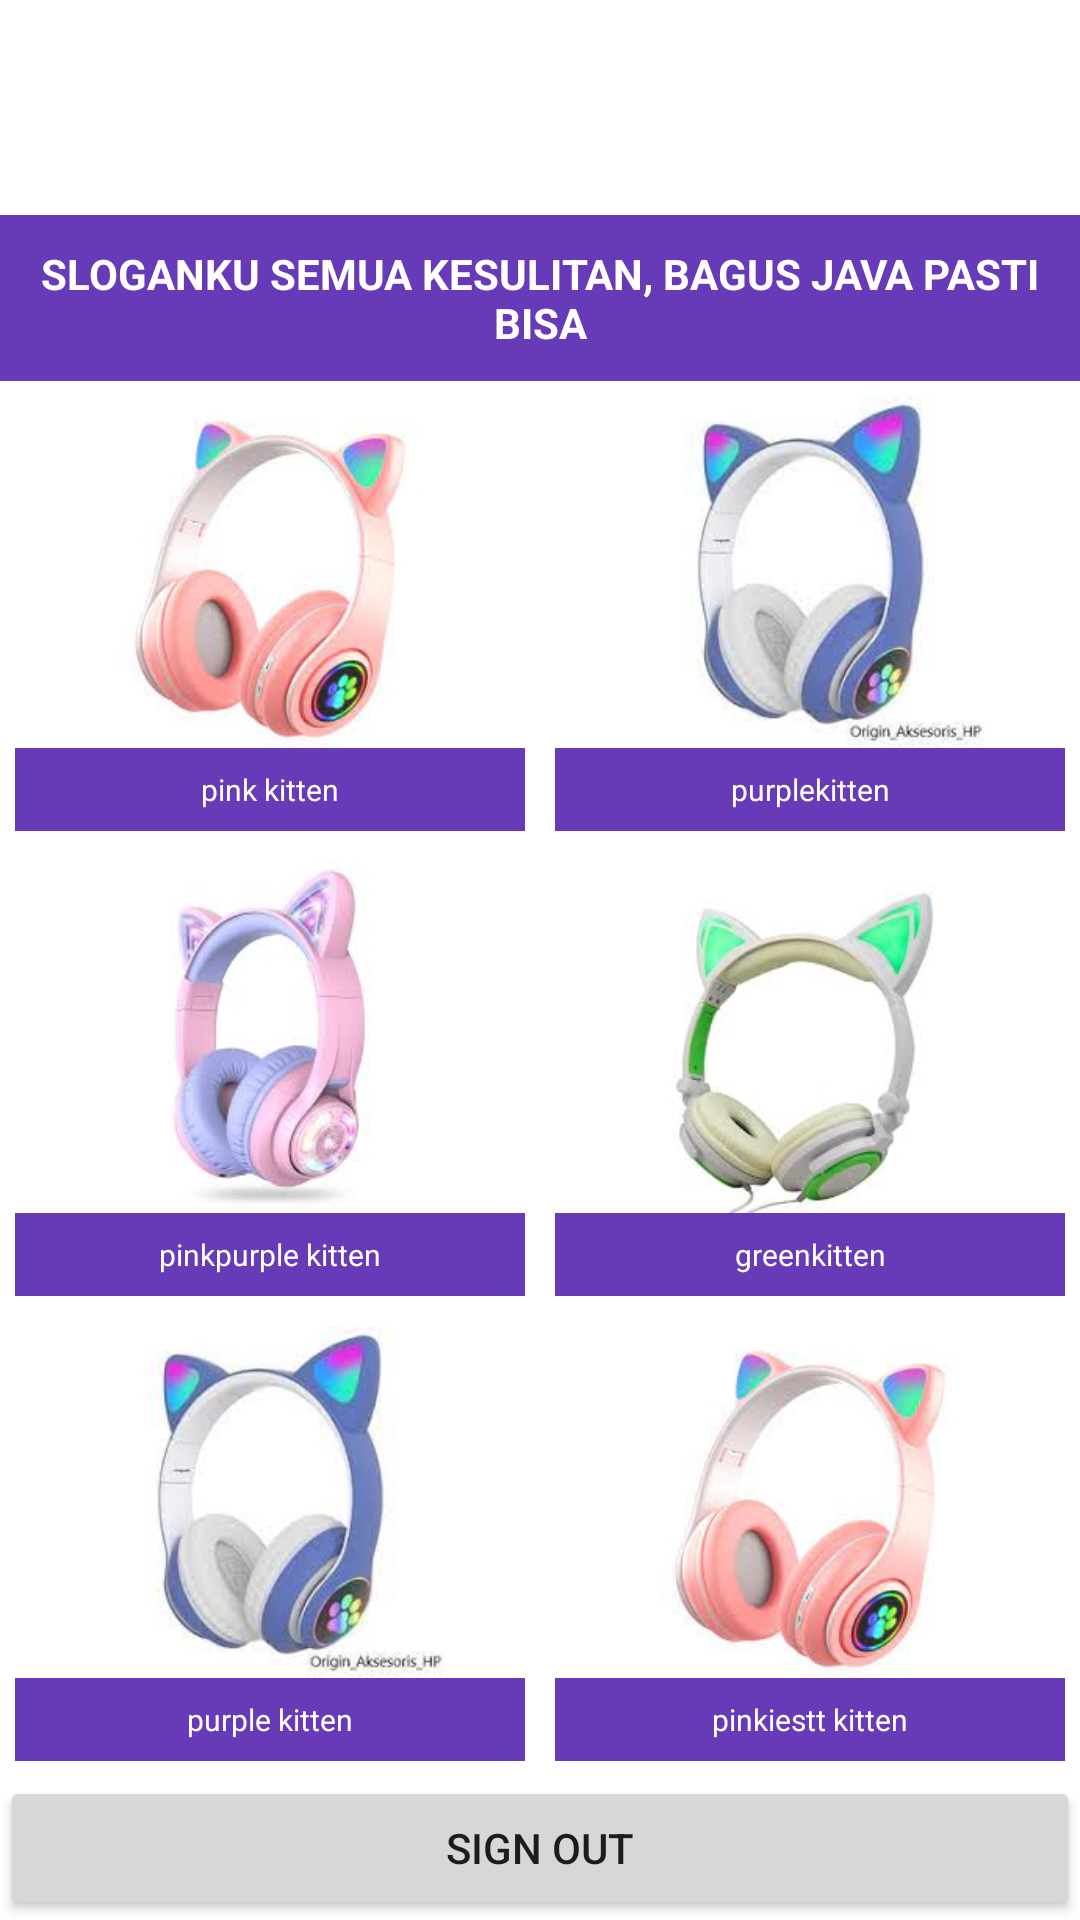

Layout XML and referenced resources for this Android screen:
<!-- AndroidManifest.xml: application theme Theme._11rpl1_09_cintaa -->
<!-- res/layout/shopactivity.xml -->
<?xml version="1.0" encoding="utf-8"?>
<LinearLayout xmlns:android="http://schemas.android.com/apk/res/android"
    xmlns:app="http://schemas.android.com/apk/res-auto"
    xmlns:tools="http://schemas.android.com/tools"
    android:layout_width="match_parent"
    android:layout_height="match_parent"
    android:orientation="vertical"
    android:gravity ="center"
    tools:context=".activityshop">
    <ImageView
        android:layout_width="50dp"
        android:layout_height="10dp"
        android:layout_weight="0.4"
        android:gravity="center"
        android:src="@drawable/logo" />
    <TextView
        android:layout_width="wrap_content"
        android:layout_height="wrap_content"
        android:layout_weight="0"
        android:textStyle="bold"
        android:text="SLOGANKU SEMUA KESULITAN, BAGUS JAVA PASTI BISA"
        android:background="#673AB7"
        android:gravity="center"
        android:padding="10dp"
        android:textColor="#FFFFFF" />
    <LinearLayout
        android:layout_width="match_parent"
        android:layout_height="0dp"
        android:layout_weight="1"
        android:gravity="center"
        android:orientation="horizontal" >
        <LinearLayout
            android:layout_width="0dp"
            android:layout_height="match_parent"
            android:layout_margin="5dp"
            android:layout_weight="1"
            android:background="#FFFFFF"
            android:gravity="center"
            android:orientation="vertical" >
            <ImageView
                android:id="@+id/flag"
                android:layout_width="wrap_content"
                android:layout_height="0dp"
                android:layout_gravity="center"
                android:layout_weight="1"
                android:src="@drawable/hc1" />
            <TextView
                android:id="@+id/txt"
                android:layout_width="match_parent"
                android:layout_height="wrap_content"
                android:layout_gravity="center"
                android:background="#673AB7"
                android:gravity="center"
                android:padding="7dp"
                android:text="pink kitten"
                android:textColor="#FFFFFF"
                android:textSize="10dp" />
        </LinearLayout>

        <LinearLayout
            android:layout_width="0dp"
            android:layout_height="match_parent"
            android:layout_margin="5dp"
            android:layout_weight="1"
            android:background="#FFFFFF"
            android:gravity="center"
            android:orientation="vertical" >
            <ImageView
                android:id="@+id/flag"
                android:layout_width="wrap_content"
                android:layout_height="0dp"
                android:layout_gravity="center"
                android:layout_weight="1"
                android:src="@drawable/hc2" />
            <TextView
                android:id="@+id/txt"
                android:layout_width="match_parent"
                android:layout_height="wrap_content"
                android:layout_gravity="center"
                android:background="#673AB7"
                android:gravity="center"
                android:padding="7dp"
                android:text="purplekitten"
                android:textColor="#FFFFFF"
                android:textSize="10dp" />
        </LinearLayout>
    </LinearLayout>

    <LinearLayout
        android:layout_width="match_parent"
        android:layout_height="0dp"
        android:layout_weight="1"
        android:gravity="center"
        android:orientation="horizontal" >
        <LinearLayout
            android:layout_width="0dp"
            android:layout_height="match_parent"
            android:layout_margin="5dp"
            android:layout_weight="1"
            android:background="#FFFFFF"
            android:gravity="center"
            android:orientation="vertical" >
            <ImageView
                android:id="@+id/flag"
                android:layout_width="wrap_content"
                android:layout_height="0dp"
                android:layout_gravity="center"
                android:layout_weight="1"
                android:src="@drawable/hc4" />
            <TextView
                android:id="@+id/txt"
                android:layout_width="match_parent"
                android:layout_height="wrap_content"
                android:layout_gravity="center"
                android:background="#673AB7"
                android:gravity="center"
                android:padding="7dp"
                android:text="pinkpurple kitten"
                android:textColor="#FFFFFF"
                android:textSize="10dp" />
        </LinearLayout>

        <LinearLayout
            android:layout_width="0dp"
            android:layout_height="match_parent"
            android:layout_margin="5dp"
            android:layout_weight="1"
            android:background="#FFFFFF"
            android:gravity="center"
            android:orientation="vertical" >
            <ImageView
                android:id="@+id/flag"
                android:layout_width="wrap_content"
                android:layout_height="0dp"
                android:layout_gravity="center"
                android:layout_weight="1"
                android:src="@drawable/hc5" />
            <TextView
                android:id="@+id/txt"
                android:layout_width="match_parent"
                android:layout_height="wrap_content"
                android:layout_gravity="center"
                android:background="#673AB7"
                android:gravity="center"
                android:padding="7dp"
                android:text="greenkitten"
                android:textColor="#FFFFFF"
                android:textSize="10dp" />
        </LinearLayout>
    </LinearLayout>
    <LinearLayout
        android:layout_width="match_parent"
        android:layout_height="0dp"
        android:layout_weight="1"
        android:gravity="center"
        android:orientation="horizontal" >
        <LinearLayout
            android:layout_width="0dp"
            android:layout_height="match_parent"
            android:layout_margin="5dp"
            android:layout_weight="1"
            android:background="#FFFFFF"
            android:gravity="center"
            android:orientation="vertical" >
            <ImageView
                android:id="@+id/flag"
                android:layout_width="wrap_content"
                android:layout_height="0dp"
                android:layout_gravity="center"
                android:layout_weight="1"
                android:src="@drawable/hc2" />
            <TextView
                android:id="@+id/txt"
                android:layout_width="match_parent"
                android:layout_height="wrap_content"
                android:layout_gravity="center"
                android:background="#673AB7"
                android:gravity="center"
                android:padding="7dp"
                android:text="purple kitten"
                android:textColor="#FFFFFF"
                android:textSize="10dp" />
        </LinearLayout>

        <LinearLayout
            android:layout_width="0dp"
            android:layout_height="match_parent"
            android:layout_margin="5dp"
            android:layout_weight="1"
            android:background="#FFFFFF"
            android:gravity="center"
            android:orientation="vertical" >
            <ImageView
                android:id="@+id/flag"
                android:layout_width="wrap_content"
                android:layout_height="0dp"
                android:layout_gravity="center"
                android:layout_weight="1"
                android:src="@drawable/hc1" />
            <TextView
                android:id="@+id/txt"
                android:layout_width="match_parent"
                android:layout_height="wrap_content"
                android:layout_gravity="center"
                android:background="#673AB7"
                android:gravity="center"
                android:padding="7dp"
                android:text="pinkiestt kitten"
                android:textColor="#FFFFFF"
                android:textSize="10dp" />
        </LinearLayout>
    </LinearLayout>

    <Button
        android:layout_width="match_parent"
        android:layout_height="wrap_content"
        android:id="@+id/exit"
        android:text="SIGN OUT"/>
</LinearLayout>
<!-- resources referenced by this layout -->
<resources>
  <!-- drawable hc1: jpg bitmap (drawable, 4929 bytes) -->
  <!-- drawable hc2: jpg bitmap (drawable, 5153 bytes) -->
  <!-- drawable hc4: jpg bitmap (drawable, 4580 bytes) -->
  <!-- drawable hc5: jpg bitmap (drawable, 4614 bytes) -->
  <!-- drawable logo: png bitmap (mipmap-hdpi, 1595 bytes) -->
  <style name="Theme._11rpl1_09_cintaa" parent="Theme.MaterialComponents.DayNight.DarkActionBar">
          
          <item name="colorPrimary">@color/purple_500</item>
          <item name="colorPrimaryVariant">@color/purple_700</item>
          <item name="colorOnPrimary">@color/white</item>
          
          <item name="colorSecondary">@color/teal_200</item>
          <item name="colorSecondaryVariant">@color/teal_700</item>
          <item name="colorOnSecondary">@color/black</item>
          
          <item name="android:statusBarColor">?attr/colorPrimaryVariant</item>
          
      </style>
  <!-- not gathered from this repository: default colours our renderer supplied (Android Studio template values) -->
  <color name="purple_500">#FF6200EE</color>
  <color name="purple_700">#FF3700B3</color>
  <color name="teal_200">#FF03DAC5</color>
  <color name="teal_700">#FF018786</color>
  <color name="black">#FF000000</color>
  <color name="white">#FFFFFFFF</color>
</resources>
